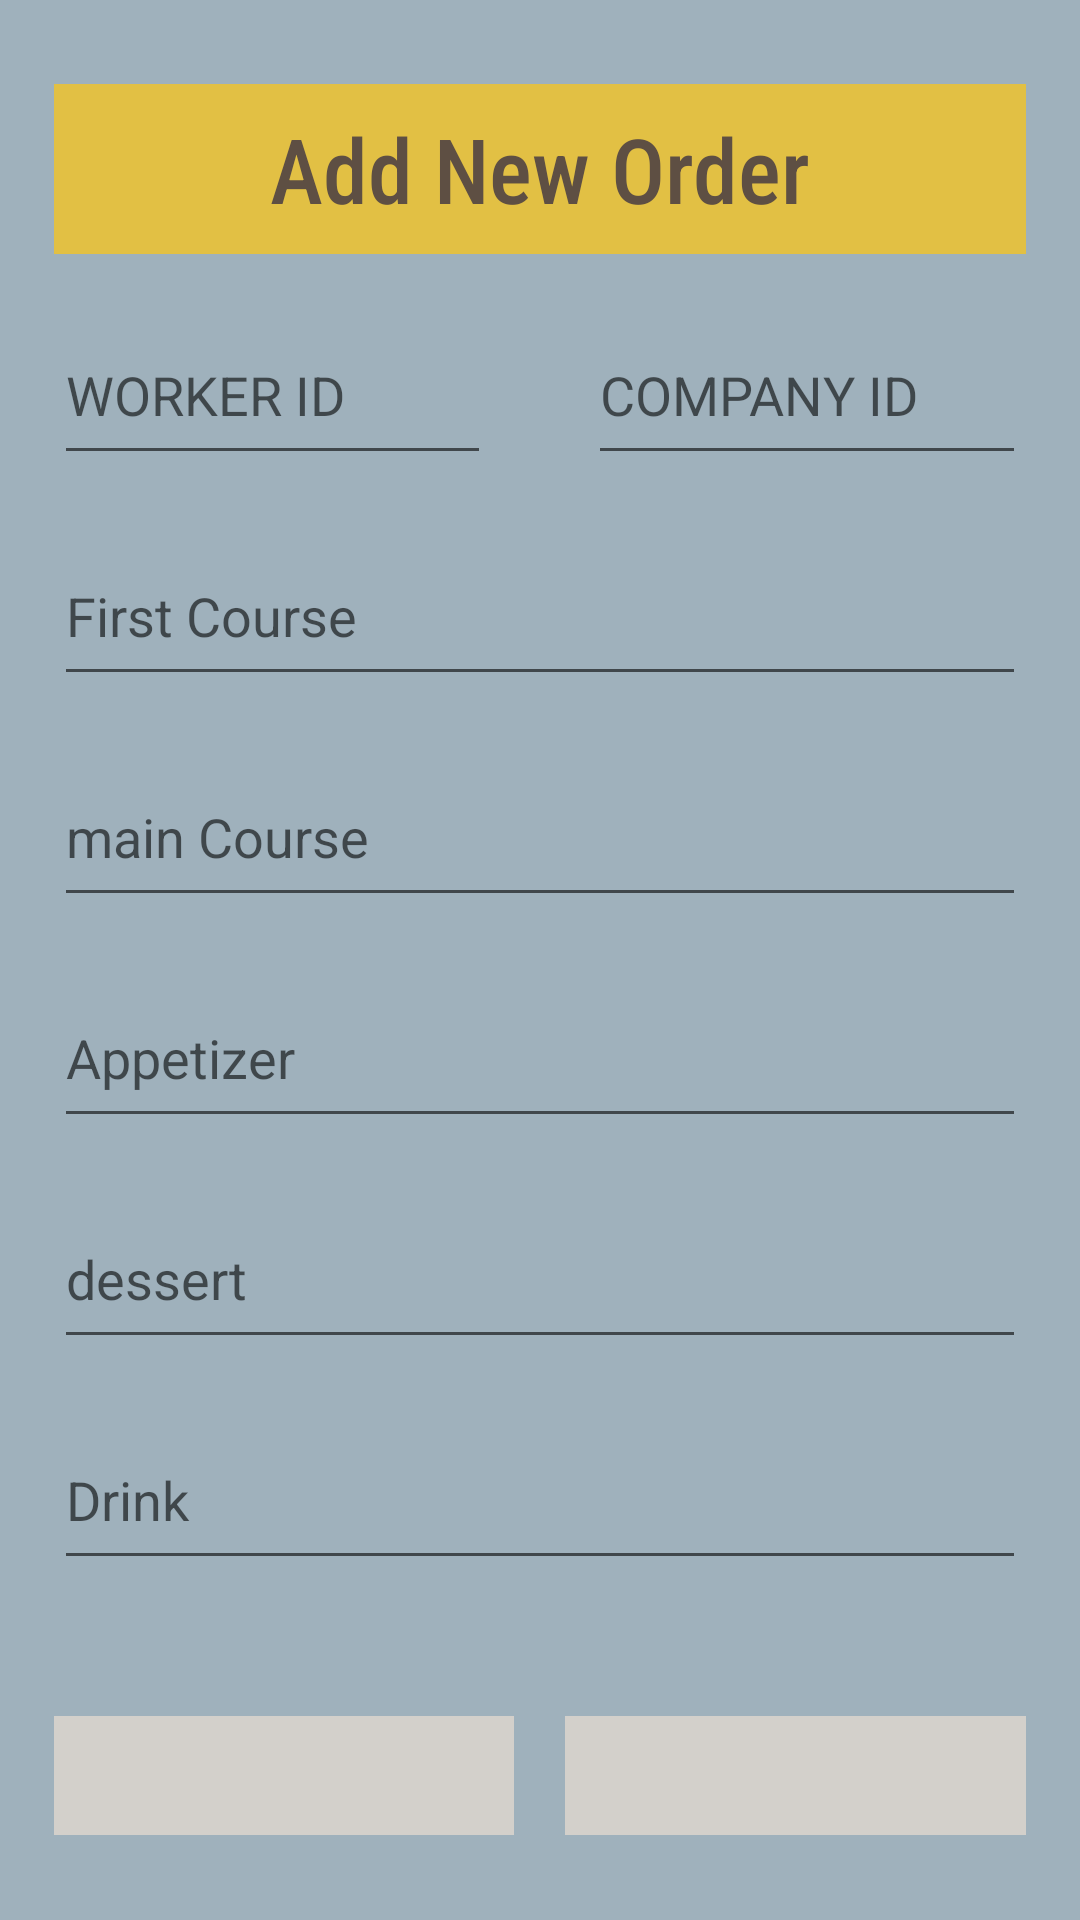

Write the Android layout XML for this screen, with the resource values it uses.
<!-- AndroidManifest.xml: application theme Theme.FireBaseTask -->
<!-- res/layout/activity_add_new_meal.xml -->
<?xml version="1.0" encoding="utf-8"?>
<LinearLayout xmlns:android="http://schemas.android.com/apk/res/android"
    xmlns:app="http://schemas.android.com/apk/res-auto"
    xmlns:tools="http://schemas.android.com/tools"
    android:layout_width="match_parent"
    android:layout_height="match_parent"
    android:background="#9FB1BC"
    tools:context=".add_new_meal">

    <Space
        android:layout_width="0px"
        android:layout_height="match_parent"
        android:layout_weight="5" />

    <LinearLayout
        android:layout_width="0dp"
        android:layout_height="match_parent"
        android:layout_weight="90"
        android:orientation="vertical">

        <Space
            android:layout_width="match_parent"
            android:layout_height="0dp"
            android:layout_weight="5" />

        <TextView
            android:id="@+id/new_title"
            android:layout_width="match_parent"
            android:layout_height="0dp"
            android:layout_weight="10"
            android:background="#E2C044"
            android:fontFamily="sans-serif-condensed-medium"
            android:gravity="center"
            android:text="Add New Order"
            android:textColor="#5E4F43"
            android:textSize="30sp" />

        <Space
            android:layout_width="match_parent"
            android:layout_height="0dp"
            android:layout_weight="3" />

        <LinearLayout
            android:layout_width="match_parent"
            android:layout_height="0px"
            android:layout_weight="10"
            android:orientation="horizontal">

            <EditText
                android:id="@+id/input0"
                android:layout_width="0px"
                android:layout_height="match_parent"
                android:layout_weight="45"
                android:ems="10"
                android:hint="WORKER ID"
                android:inputType="number" />

            <Space
                android:layout_width="0dp"
                android:layout_height="match_parent"
                android:layout_weight="10" />

            <EditText
                android:id="@+id/input1"
                android:layout_width="0px"
                android:layout_height="match_parent"
                android:layout_weight="45"
                android:ems="10"
                android:hint="COMPANY ID"
                android:inputType="number" />

        </LinearLayout>

        <Space
            android:layout_width="match_parent"
            android:layout_height="0dp"
            android:layout_weight="3" />

        <EditText
            android:id="@+id/input2"
            android:layout_width="match_parent"
            android:layout_height="0dp"
            android:layout_weight="10"
            android:ems="10"
            android:hint="First Course"
            android:inputType="text" />

        <Space
            android:layout_width="match_parent"
            android:layout_height="0dp"
            android:layout_weight="3" />

        <EditText
            android:id="@+id/input3"
            android:layout_width="match_parent"
            android:layout_height="0dp"
            android:layout_weight="10"
            android:ems="10"
            android:hint="main Course"
            android:inputType="text" />

        <Space
            android:layout_width="match_parent"
            android:layout_height="0dp"
            android:layout_weight="3" />

        <EditText
            android:id="@+id/input4"
            android:layout_width="match_parent"
            android:layout_height="0dp"
            android:layout_weight="10"
            android:ems="10"
            android:hint="Appetizer"
            android:inputType="text" />

        <Space
            android:layout_width="match_parent"
            android:layout_height="0dp"
            android:layout_weight="3" />

        <EditText
            android:id="@+id/input5"
            android:layout_width="match_parent"
            android:layout_height="0dp"
            android:layout_weight="10"
            android:ems="10"
            android:hint="dessert"
            android:inputType="text" />

        <Space
            android:layout_width="match_parent"
            android:layout_height="0dp"
            android:layout_weight="3" />

        <EditText
            android:id="@+id/input6"
            android:layout_width="match_parent"
            android:layout_height="0dp"
            android:layout_weight="10"
            android:ems="10"
            android:hint="Drink"
            android:inputType="text" />

        <Space
            android:layout_width="match_parent"
            android:layout_height="0dp"
            android:layout_weight="8" />

        <LinearLayout
            android:layout_width="match_parent"
            android:layout_height="0dp"
            android:layout_weight="7"
            android:orientation="horizontal">

            <ImageButton
                android:id="@+id/imageButton"
                android:layout_width="0px"
                android:layout_height="match_parent"
                android:layout_weight="45"
                android:background="#D3D0CB"
                android:onClick="back_to_db"
                android:padding="10dp"
                android:scaleType="fitCenter"
                android:src="@drawable/cancel_solid" />

            <Space
                android:layout_width="0dp"
                android:layout_height="match_parent"
                android:layout_weight="5" />

            <ImageButton
                android:id="@+id/imageButton2"
                android:layout_width="0dp"
                android:layout_height="match_parent"
                android:layout_weight="45"
                android:background="#D3D0CB"
                android:onClick="save"
                android:padding="10dp"
                android:scaleType="fitCenter"
                android:src="@drawable/check_solid" />

        </LinearLayout>

        <Space
            android:layout_width="match_parent"
            android:layout_height="0dp"
            android:layout_weight="5" />

    </LinearLayout>

    <Space
        android:layout_width="0px"
        android:layout_height="match_parent"
        android:layout_weight="5" />
</LinearLayout>
<!-- resources referenced by this layout -->
<resources>
  <style name="Theme.FireBaseTask" parent="Theme.MaterialComponents.DayNight.DarkActionBar">
          
          <item name="colorPrimary">@color/purple_500</item>
          <item name="colorPrimaryVariant">@color/purple_700</item>
          <item name="colorOnPrimary">@color/white</item>
          
          <item name="colorSecondary">@color/teal_200</item>
          <item name="colorSecondaryVariant">@color/teal_700</item>
          <item name="colorOnSecondary">@color/black</item>
          
          <item name="android:statusBarColor" tools:targetApi="l">?attr/colorPrimaryVariant</item>
          
      </style>
  <!-- not gathered from this repository: default colours our renderer supplied (Android Studio template values) -->
  <color name="purple_500">#FF6200EE</color>
  <color name="purple_700">#FF3700B3</color>
  <color name="teal_200">#FF03DAC5</color>
  <color name="teal_700">#FF018786</color>
  <color name="black">#FF000000</color>
  <color name="white">#FFFFFFFF</color>
</resources>
